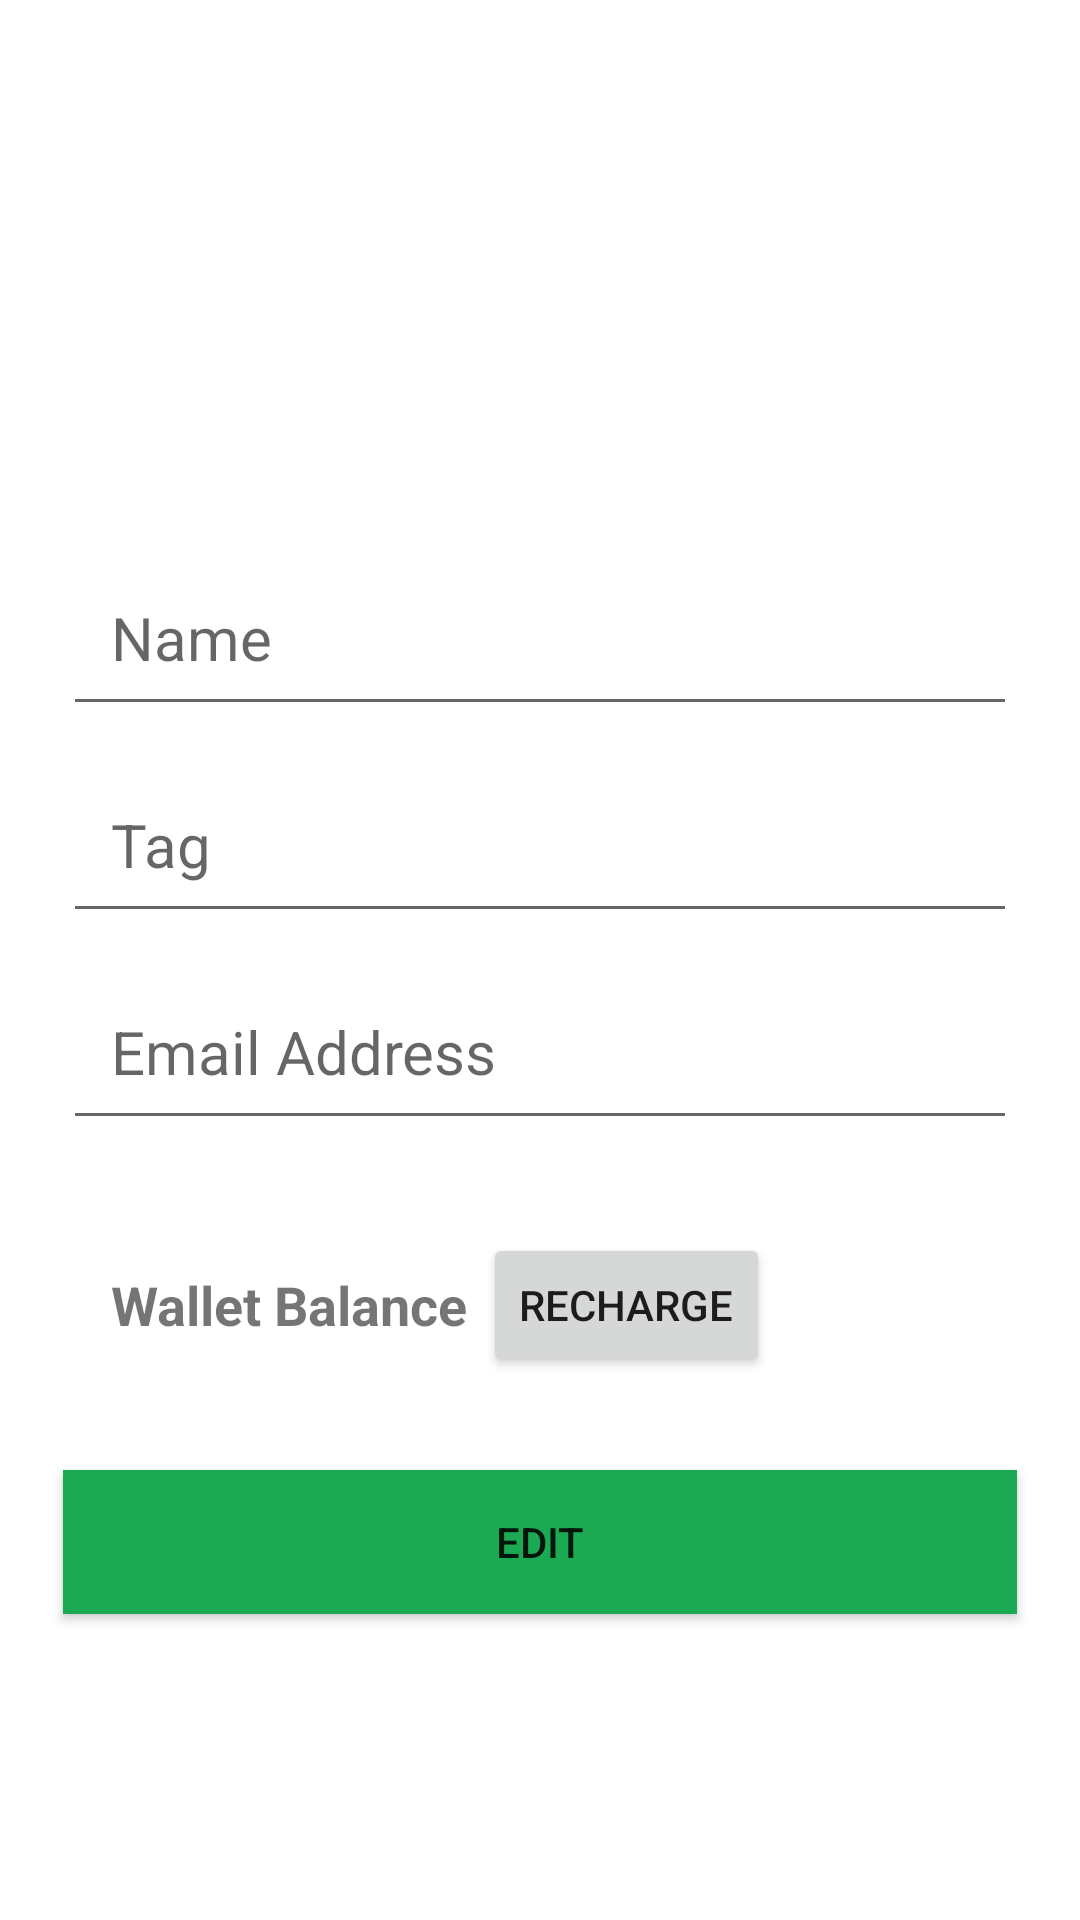

This screen was rendered from an Android layout file. Write that file and the resources it references.
<!-- AndroidManifest.xml: application theme AppTheme -->
<!-- res/layout/activity_profile.xml -->
<?xml version="1.0" encoding="utf-8"?>
<LinearLayout xmlns:android="http://schemas.android.com/apk/res/android"
    android:layout_width="match_parent"
    android:layout_height="match_parent"
    xmlns:app="http://schemas.android.com/apk/res-auto"
    android:orientation="vertical"
    android:padding="16dp"
    android:background="@android:color/white">

    <ImageView
        android:id="@+id/back_button"
        android:layout_width="20dp"
        android:layout_height="20dp"
        android:layout_margin="16dp"
        android:src="@drawable/back_button"
        android:scaleType="centerInside"
        app:layout_constraintStart_toStartOf="parent"
        app:layout_constraintTop_toTopOf="parent" />

    
    <ImageView
        android:id="@+id/profile_image"
        android:layout_width="100dp"
        android:layout_height="100dp"
        android:layout_gravity="center_horizontal"
        android:src="@drawable/profile"
        android:layout_margin="5dp"
        android:contentDescription="@string/profile_image" />

    
    <EditText
        android:id="@+id/edit_name"
        android:layout_width="match_parent"
        android:layout_height="wrap_content"
        android:hint="@string/name"
        android:padding="16dp"
        android:textSize="20sp"
        android:layout_margin="5dp"/>

    
    <EditText
        android:id="@+id/edit_tag"
        android:layout_width="match_parent"
        android:layout_height="wrap_content"
        android:hint="@string/tag"
        android:padding="16dp"
        android:textSize="20sp"
        android:layout_margin="5dp"/>

    <EditText
        android:id="@+id/edit_email"
        android:layout_width="match_parent"
        android:layout_height="wrap_content"
        android:hint="@string/email_address"
        android:padding="16dp"
        android:textSize="20sp"
        android:layout_margin="5dp"/>


    
    <LinearLayout
        android:layout_width="match_parent"
        android:layout_height="wrap_content"
        android:orientation="horizontal"
        android:padding="16dp"
        android:layout_margin="5dp"
        android:gravity="center_vertical">

        <TextView
            android:id="@+id/wallet_balance"
            android:layout_width="wrap_content"
            android:layout_height="wrap_content"
            android:text="@string/wallet_balance"
            android:textSize="18sp"
            android:textStyle="bold"/>

        <Button
            android:id="@+id/recharge_button"
            android:layout_width="wrap_content"
            android:layout_height="wrap_content"
            android:text="@string/recharge"
            android:layout_margin="5dp"
            android:layout_marginStart="16dp"/>
    </LinearLayout>

    
    <Button
        android:id="@+id/edit_button"
        android:layout_width="match_parent"
        android:layout_height="wrap_content"
        android:text="@string/edit"
        android:layout_margin="5dp"
        android:background="@color/green"/>

    
    <Button
        android:id="@+id/save_button"
        android:layout_width="match_parent"
        android:layout_height="wrap_content"
        android:text="@string/save"
        android:background="@color/green"
        android:visibility="gone"
        android:layout_margin="5dp"/>

    
    

</LinearLayout>
<!-- resources referenced by this layout -->
<resources>
  <color name="green">#1BA953</color>
  <string name="edit">Edit</string>
  <string name="email_address">Email Address</string>
  <string name="name">Name</string>
  <string name="profile_image">Profile Image</string>
  <string name="recharge">Recharge</string>
  <string name="save">Save</string>
  <string name="tag">Tag</string>
  <string name="wallet_balance">Wallet Balance</string>
  <style name="AppTheme" parent="Theme.AppCompat.Light.NoActionBar">
          <item name="colorPrimary">@color/colorPrimary</item>
          <item name="colorPrimaryDark">@color/colorPrimaryDark</item>
          <item name="colorAccent">@color/colorAccent</item>
  
      </style>
  <color name="colorPrimary">#6200EE</color>
  <color name="colorPrimaryDark">#3700B3</color>
  <color name="colorAccent">#03DAC5</color>
</resources>
